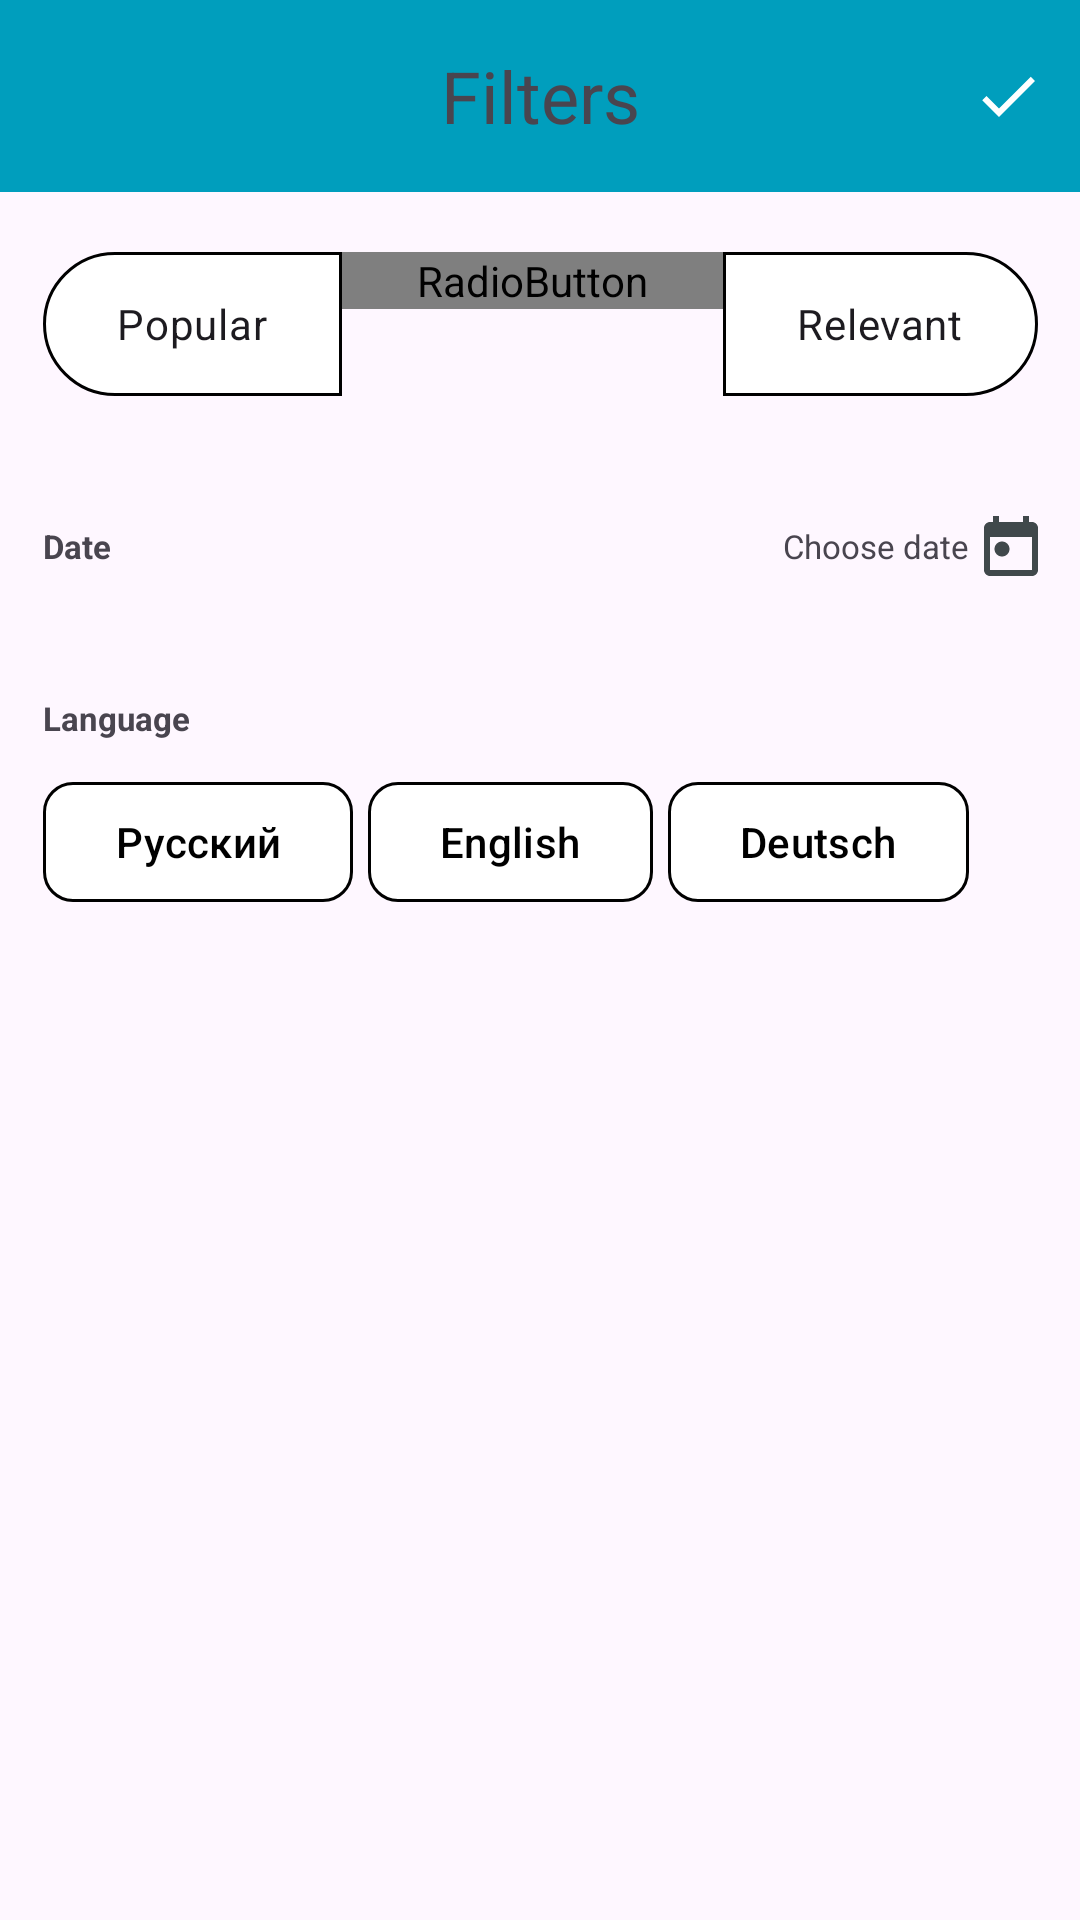

Reconstruct the res/layout file that produces this screen, plus the resources it refers to.
<!-- AndroidManifest.xml: application theme Theme.NewsApplication -->
<!-- res/layout/fragment_filter.xml -->
<?xml version="1.0" encoding="utf-8"?>
<androidx.constraintlayout.widget.ConstraintLayout xmlns:android="http://schemas.android.com/apk/res/android"
    xmlns:app="http://schemas.android.com/apk/res-auto"
    xmlns:tools="http://schemas.android.com/tools"
    android:layout_width="match_parent"
    android:layout_height="match_parent"
    tools:context=".presentation.filter_screen.FiltersFragment">

    <androidx.appcompat.widget.Toolbar
        android:id="@+id/filter_toolbar"
        android:layout_width="match_parent"
        android:layout_height="64dp"
        android:background="@color/background"
        app:layout_constraintStart_toStartOf="parent"
        app:layout_constraintTop_toTopOf="parent"
        app:menu="@menu/apply_menu">

        <TextView
            android:id="@+id/headlines_toolbar_title"
            android:layout_width="wrap_content"
            android:layout_height="wrap_content"
            android:layout_gravity="center"
            android:text="@string/top_text_filrers"
            android:textSize="24sp" />

    </androidx.appcompat.widget.Toolbar>

    <RadioGroup
        android:id="@+id/sort"
        android:layout_width="wrap_content"
        android:layout_height="wrap_content"
        android:layout_marginTop="20dp"
        android:orientation="horizontal"
        app:layout_constraintEnd_toEndOf="parent"
        app:layout_constraintStart_toStartOf="parent"
        app:layout_constraintTop_toBottomOf="@+id/filter_toolbar">

        <RadioButton
            android:id="@+id/sortPopularButton"
            android:layout_width="wrap_content"
            android:layout_height="wrap_content"
            android:background="@drawable/button_sort_start_selector"
            android:button="@drawable/button_sort_start_selector"
            android:paddingStart="25dp"
            android:paddingEnd="25dp"
            android:text="@string/sort_popular_text" />

        <RadioButton
            android:id="@+id/sortNewButton"
            android:layout_width="wrap_content"
            android:layout_height="wrap_content"
            android:background="@drawable/button_sort_middle_selector"
            android:button="@drawable/button_sort_middle_selector"
            android:checked="true"
            android:drawableStart="@drawable/apply_icon_black"
            android:drawablePadding="10dp"
            android:paddingStart="25dp"
            android:paddingEnd="25dp"
            android:text="@string/sort_new_text" />

        <RadioButton
            android:id="@+id/sortRelevantButton"
            android:layout_width="wrap_content"
            android:layout_height="wrap_content"
            android:background="@drawable/button_sort_end_selector"
            android:button="@drawable/button_sort_end_selector"
            android:paddingStart="25dp"
            android:paddingEnd="25dp"
            android:text="@string/sort_relevant_text" />
    </RadioGroup>

    <TextView
        android:id="@+id/textDate"
        android:layout_width="wrap_content"
        android:layout_height="wrap_content"
        android:text="@string/date_text"
        android:textSize="11sp"
        android:textStyle="bold"
        app:layout_constraintBottom_toBottomOf="@+id/btnChooseDate"
        app:layout_constraintStart_toStartOf="@+id/sort"
        app:layout_constraintTop_toTopOf="@+id/btnChooseDate" />

    <ImageButton
        android:id="@+id/btnChooseDate"
        android:layout_width="wrap_content"
        android:layout_height="wrap_content"
        android:layout_marginTop="40dp"
        android:background="@drawable/background_calendar"
        android:contentDescription="@string/btn_choose_date_description"
        android:src="@drawable/calendar_icon"
        app:layout_constraintEnd_toEndOf="@+id/sort"
        app:layout_constraintTop_toBottomOf="@+id/sort" />

    <TextView
        android:id="@+id/textSelectDate"
        android:layout_width="wrap_content"
        android:layout_height="wrap_content"
        android:layout_marginEnd="5dp"
        android:text="@string/choose_date_text"
        android:textSize="11sp"
        app:layout_constraintBottom_toBottomOf="@+id/btnChooseDate"
        app:layout_constraintEnd_toStartOf="@+id/btnChooseDate"
        app:layout_constraintTop_toTopOf="@+id/btnChooseDate" />

    <TextView
        android:id="@+id/textSelectedLanguage"
        android:layout_width="wrap_content"
        android:layout_height="wrap_content"
        android:layout_marginTop="40dp"
        android:text="@string/language_text"
        android:textSize="11sp"
        android:textStyle="bold"
        app:layout_constraintStart_toStartOf="@+id/sort"
        app:layout_constraintTop_toBottomOf="@+id/btnChooseDate" />

    <com.google.android.material.button.MaterialButton
        android:id="@+id/btnRussianLanguage"
        android:layout_width="wrap_content"
        android:layout_height="wrap_content"
        android:layout_marginTop="10dp"
        android:backgroundTint="@color/white"
        android:text="@string/russian_language_text"
        android:textColor="@color/black"
        app:cornerRadius="10dp"
        app:layout_constraintStart_toStartOf="@+id/textSelectedLanguage"
        app:layout_constraintTop_toBottomOf="@+id/textSelectedLanguage"
        app:strokeColor="@color/black"
        app:strokeWidth="1dp" />

    <com.google.android.material.button.MaterialButton
        android:id="@+id/btnEnglishLanguage"
        android:layout_width="wrap_content"
        android:layout_height="wrap_content"
        android:layout_marginStart="5dp"
        android:backgroundTint="@color/white"
        android:text="@string/english_language_text"
        android:textColor="@color/black"
        app:cornerRadius="10dp"
        app:layout_constraintStart_toEndOf="@+id/btnRussianLanguage"
        app:layout_constraintTop_toTopOf="@+id/btnRussianLanguage"
        app:strokeColor="@color/black"
        app:strokeWidth="1dp" />

    <com.google.android.material.button.MaterialButton
        android:id="@+id/btnGermanLanguage"
        android:layout_width="wrap_content"
        android:layout_height="wrap_content"
        android:layout_marginStart="5dp"
        android:backgroundTint="@color/white"
        android:text="@string/deutsch_language_text"
        android:textColor="@color/black"
        app:cornerRadius="10dp"
        app:layout_constraintStart_toEndOf="@+id/btnEnglishLanguage"
        app:layout_constraintTop_toTopOf="@+id/btnRussianLanguage"
        app:strokeColor="@color/black"
        app:strokeWidth="1dp" />

</androidx.constraintlayout.widget.ConstraintLayout>
<!-- resources referenced by this layout -->
<resources>
  <color name="background">#009EBD</color>
  <color name="black">#FF000000</color>
  <color name="white">#FFFFFFFF</color>
  <!-- drawable apply_icon_black (drawable) -->
  <vector xmlns:android="http://schemas.android.com/apk/res/android"
      android:width="18dp"
      android:height="14dp"
      android:viewportWidth="18"
      android:viewportHeight="14">
      <path
          android:fillColor="#000000"
          android:pathData="M6,11.17L1.83,7L0.41,8.41L6,14L18,2L16.59,0.59L6,11.17Z" />
  </vector>
  <!-- drawable button_sort_end_selector (drawable) -->
  <?xml version="1.0" encoding="utf-8"?>
  <selector xmlns:android="http://schemas.android.com/apk/res/android">
      <item android:drawable="@drawable/button_sort_end" android:state_checked="false" />
      <item android:drawable="@drawable/button_sort_end_selected" android:state_checked="true" />
  </selector>
  <!-- drawable button_sort_middle_selector (drawable) -->
  <?xml version="1.0" encoding="utf-8"?>
  <selector xmlns:android="http://schemas.android.com/apk/res/android">
      <item android:drawable="@drawable/button_sort_middle" android:state_checked="false" />
      <item android:drawable="@drawable/button_sort_middle_selected" android:state_checked="true" />
  </selector>
  <!-- drawable button_sort_start_selector (drawable) -->
  <?xml version="1.0" encoding="utf-8"?>
  <selector xmlns:android="http://schemas.android.com/apk/res/android">
      <item android:drawable="@drawable/button_sort_start" android:state_checked="false" />
      <item android:drawable="@drawable/button_sort_start_selected" android:state_checked="true" />
  </selector>
  <string name="btn_choose_date_description">image for choose date</string>
  <string name="choose_date_text">Choose date</string>
  <string name="date_text">Date</string>
  <string name="deutsch_language_text">Deutsch</string>
  <string name="english_language_text">English</string>
  <string name="language_text">Language</string>
  <string name="russian_language_text">Русский</string>
  <string name="sort_new_text">New</string>
  <string name="sort_popular_text">Popular</string>
  <string name="sort_relevant_text">Relevant</string>
  <string name="top_text_filrers">Filters</string>
  <style name="Theme.NewsApplication" parent="Base.Theme.NewsApplication" />
  <!-- drawable button_sort_end (drawable) -->
  <?xml version="1.0" encoding="utf-8"?>
  <shape xmlns:android="http://schemas.android.com/apk/res/android"
      android:shape="rectangle">
      <solid android:color="@color/white" />
      <stroke
          android:width="1dp"
          android:color="@color/black" />
      <corners
          android:bottomRightRadius="100dp"
          android:topRightRadius="100dp" />
  </shape>
  <!-- drawable button_sort_middle_selected (drawable) -->
  <?xml version="1.0" encoding="utf-8"?>
  <shape xmlns:android="http://schemas.android.com/apk/res/android"
      android:shape="rectangle">
      <solid android:color="@color/selected_button" />
      <stroke
          android:width="1dp"
          android:color="@color/black" />
  </shape>
  <!-- drawable button_sort_start (drawable) -->
  <?xml version="1.0" encoding="utf-8"?>
  <shape xmlns:android="http://schemas.android.com/apk/res/android"
      android:shape="rectangle">
      <solid android:color="@color/white" />
      <stroke
          android:width="1dp"
          android:color="@color/black" />
      <corners
          android:bottomLeftRadius="100dp"
          android:topLeftRadius="100dp" />
  </shape>
  <style name="Base.Theme.NewsApplication" parent="Theme.Material3.DayNight.NoActionBar">
          <item name="android:statusBarColor">@color/background</item>
          <item name="android:navigationBarColor">@color/background</item>
      </style>
  <color name="selected_button">#CEE7F0</color>
</resources>
